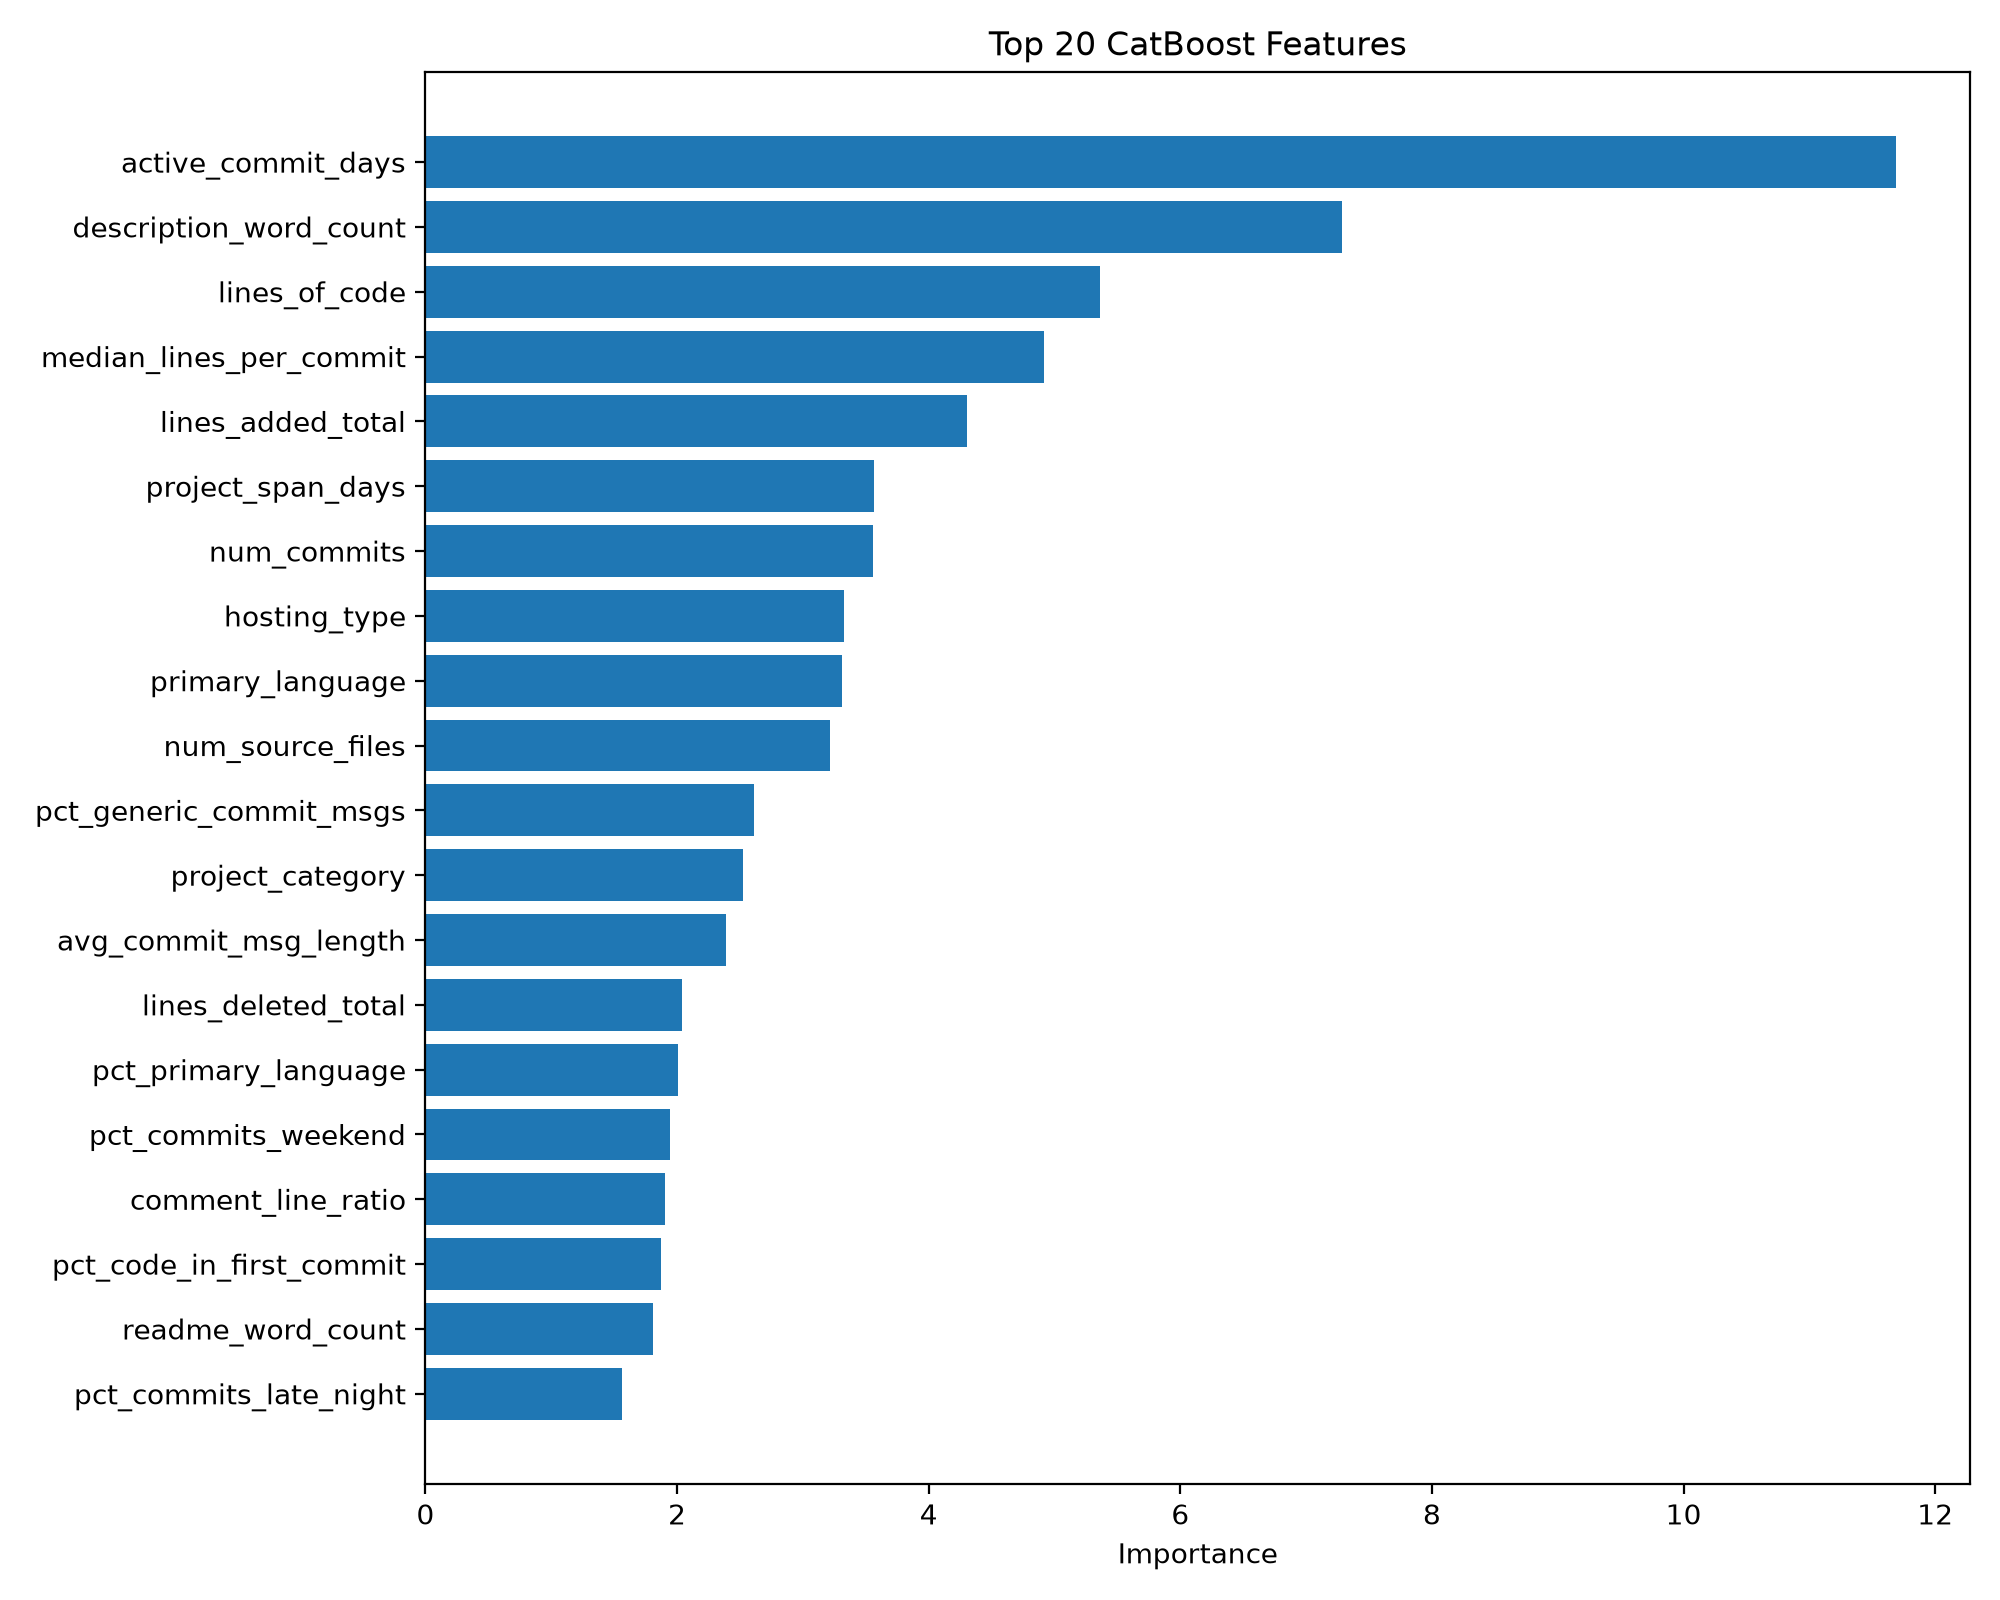

The data file committed next to this chart (first rows):
feature, importance
active_commit_days, 11.69
description_word_count, 7.284
lines_of_code, 5.361
median_lines_per_commit, 4.918
lines_added_total, 4.302
project_span_days, 3.567
num_commits, 3.56
hosting_type, 3.33
primary_language, 3.312
num_source_files, 3.218
pct_generic_commit_msgs, 2.615
project_category, 2.525
avg_commit_msg_length, 2.388
lines_deleted_total, 2.037
pct_primary_language, 2.006
pct_commits_weekend, 1.942
comment_line_ratio, 1.904
pct_code_in_first_commit, 1.871
readme_word_count, 1.81
pct_commits_late_night, 1.56
avg_file_length, 1.479
churn_ratio, 1.375
framework, 1.347
author_prior_projects, 1.345
is_mobile_responsive, 1.303
author_account_age_years, 1.289
max_lines_in_one_commit, 1.268
page_weight_kb, 1.149
asset_size_mb, 1.129
num_directories, 1.117
readme_num_headings, 1.114
num_commit_authors, 1.093
num_image_files, 1.066
stars, 0.9803
has_custom_art, 0.9715
num_dependencies, 0.9368
num_merge_commits, 0.9356
commit_cadence, 0.8331
is_multiplayer, 0.8167
readme_num_images, 0.7447
max_dir_depth, 0.6735
num_audio_files, 0.6073
num_internal_pages, 0.5652
load_time_ms, 0.5508
num_3d_model_files, 0.3809
readme_num_code_blocks, 0.3684
num_languages, 0.3501
num_pull_requests, 0.3272
mentions_ai_api, 0.3187
is_clone_or_tutorial, 0.2881
num_font_files, 0.288
num_js_files_loaded, 0.2624
num_branches, 0.2124
is_forked_from_template, 0.203
num_releases, 0.1923
num_test_files, 0.166
forks, 0.1645
url_is_live, 0.1148
has_tests, 0.1053
has_custom_domain, 0.07678
... 10 more rows
